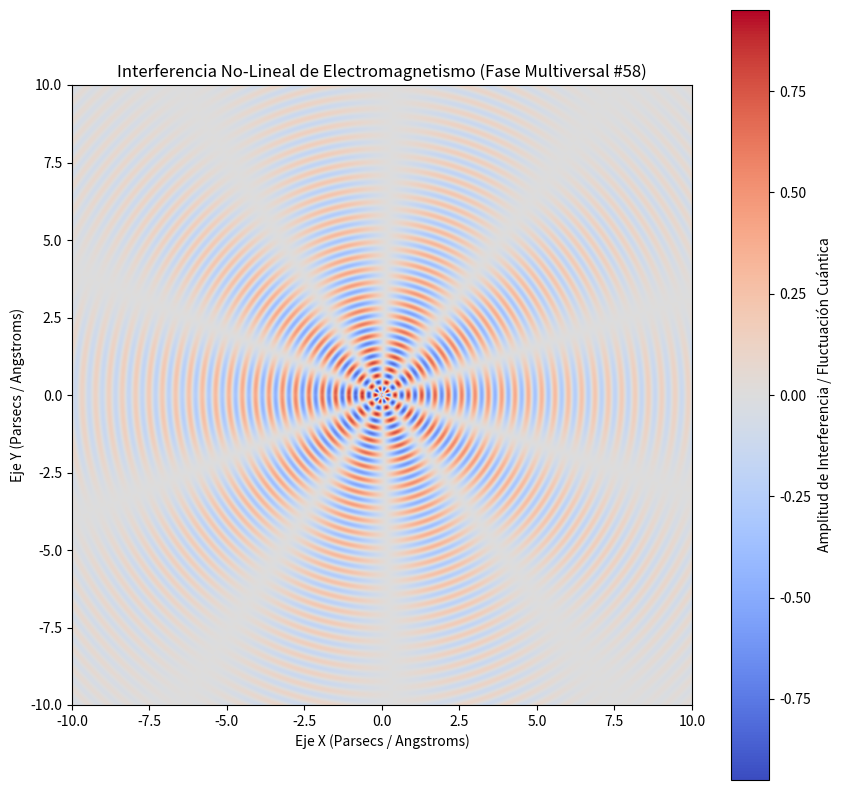

Source code (Python):
%matplotlib inline
# Simulación Multiversal: Electromagnetismo - Variante 58
import numpy as np
import matplotlib.pyplot as plt

# Parámetros Físicos No-Lineales
omega_1 = 14.589
omega_2 = 5.12
lambda_decay = 0.217
phase_shift = 1.666

x = np.linspace(-10, 10, 800)
y = np.linspace(-10, 10, 800)
X, Y = np.meshgrid(x, y)

# Dinámica de Fluidos / Campos Tensor-Escalares (Fase Multiversal)
R = np.sqrt(X**2 + Y**2) + 1e-5
Z = (np.sin(omega_1 * R + phase_shift) * np.cos(omega_2 * np.arctan2(Y, X))) * np.exp(-lambda_decay * R)

plt.figure(figsize=(10, 10))
plt.imshow(Z, cmap='coolwarm', extent=[-10, 10, -10, 10], origin='lower')
plt.colorbar(label='Amplitud de Interferencia / Fluctuación Cuántica')
plt.title(r'Interferencia No-Lineal de Electromagnetismo (Fase Multiversal #58)')
plt.xlabel('Eje X (Parsecs / Angstroms)')
plt.ylabel('Eje Y (Parsecs / Angstroms)')
plt.show()
